Run: headless pygame with SDL's dummy video driver; simulated clock (each Clock.tick advances the game by its frame time, no real sleeping); random seed 0; keys injected as events and as key.get_pressed() state; no mouse input.
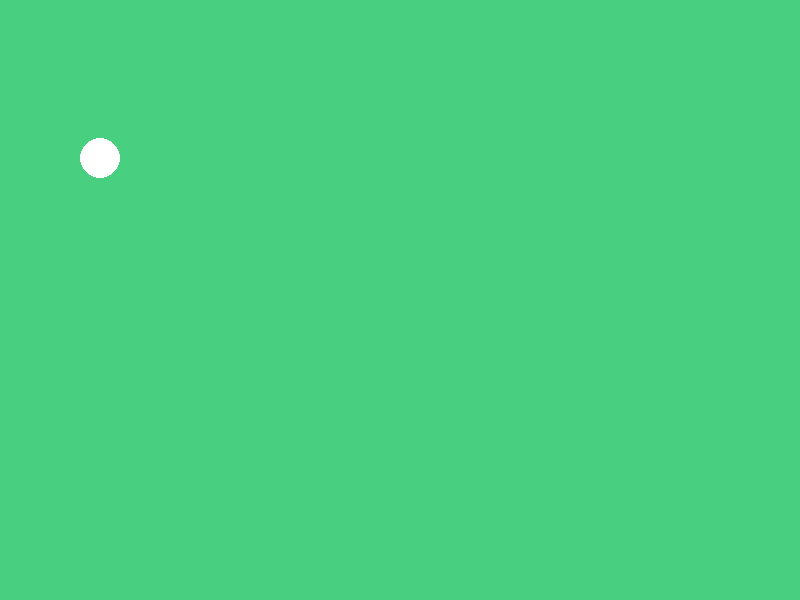
Frame 1 of 4 · flips 1–60 · no input
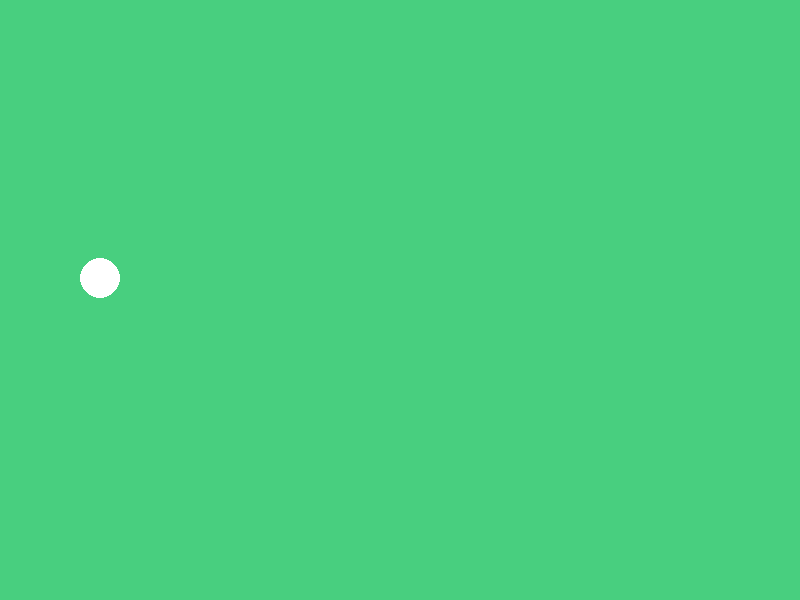
Frame 2 of 4 · flips 61–180 · tapped SPACE, RETURN · held RIGHT (→), D
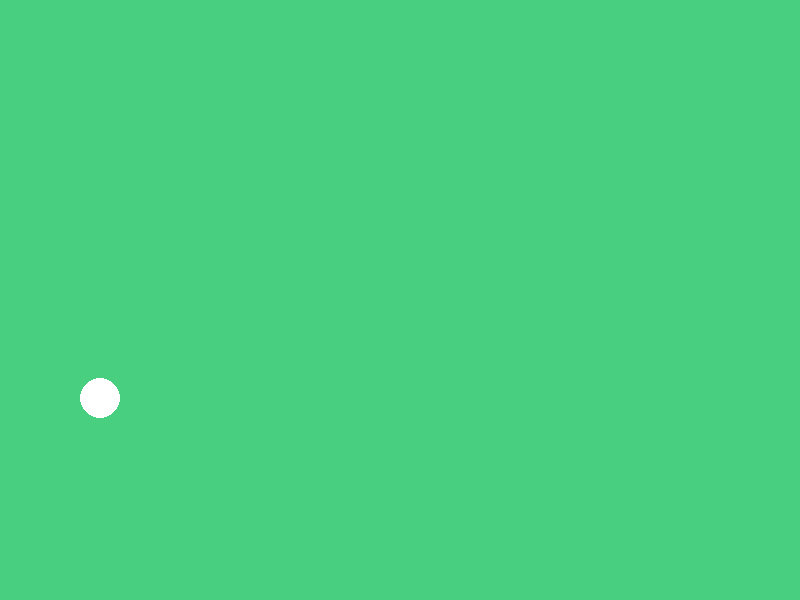
Frame 3 of 4 · flips 181–300 · held DOWN (↓), S
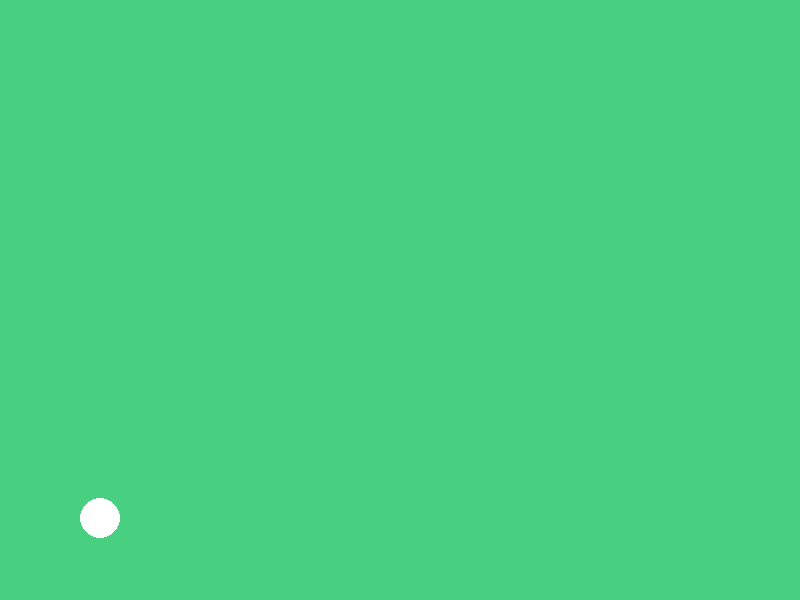
Frame 4 of 4 · flips 301–420 · held LEFT (←), A, UP (↑), W

The pygame program that drew these frames:

import pygame,time,math

WIN_WIDTH = 800
WIN_HEIGHT = 600

pygame.init()
# 设置窗口大小
window = pygame.display.set_mode((WIN_WIDTH, WIN_HEIGHT))
# 设置标题
pygame.display.set_caption("24K黄金大神")
window.fill((72, 207, 127))  # 填充颜色，将之前背景图片进行覆盖
pygame.display.flip()  # 进行图片展示
# 1、显示静态球
# draw.circle(window,线颜色，圆心位置，半径，线宽)
circle_y = 100
circle_x = 100
circle_r = 20
pygame.draw.circle(window, (255, 255, 255), (circle_x, circle_y), circle_r, 1)
pygame.display.update()

run_time = 1
run_direction = 1
while True:
    run_time += 1
    # if run_time % 15000 == 0 and circle_y <= WIN_HEIGHT:
    #     #  2、移动动画
    #     circle_y += 1
    #     pygame.draw.circle(window, (72, 207, 127), (circle_x, circle_y - 1), 20, 50)  # 将上一个置为白色，与背景色相同
    #     pygame.draw.circle(window, (255, 255, 255), (circle_x, circle_y), 20, 50)  # 画出新的图形
    #     pygame.display.update()

    # 3、缩放动画
    # if run_time % 15000 == 0 and circle_r <= math.sqrt((WIN_WIDTH/2 * WIN_WIDTH/2)+(WIN_HEIGHT/2 * WIN_HEIGHT/2)):
    #     pygame.draw.circle(window, (72, 207, 127), (circle_x, circle_y), circle_r, 50)  # 将上一个置为白色，与背景色相同
    #     circle_y += 1
    #     circle_x += 1
    #     circle_r += math.sqrt(2)
    #     pygame.draw.circle(window, (255, 255, 255), (circle_x, circle_y), circle_r, 50)  # 画出新的图形
    #     pygame.display.update()

    # 4、上下弹
    if circle_y+circle_r <= WIN_HEIGHT and run_time % 15000 == 0:
        pygame.draw.circle(window, (72, 207, 127), (circle_x, circle_y), 20, 50)  # 将上一个置为白色，与背景色相同
        circle_y += run_direction  # 改变y值
        pygame.draw.circle(window, (255, 255, 255), (circle_x, circle_y), 20, 50)  # 画出新的图形
        pygame.display.update()  # 更新
        if circle_y+circle_r == WIN_HEIGHT or circle_y - circle_r == 0:
            run_direction *= -1   # 改变移动方向


    for event in pygame.event.get():
        # 设置退出
        if event.type == pygame.QUIT:
            quit()
